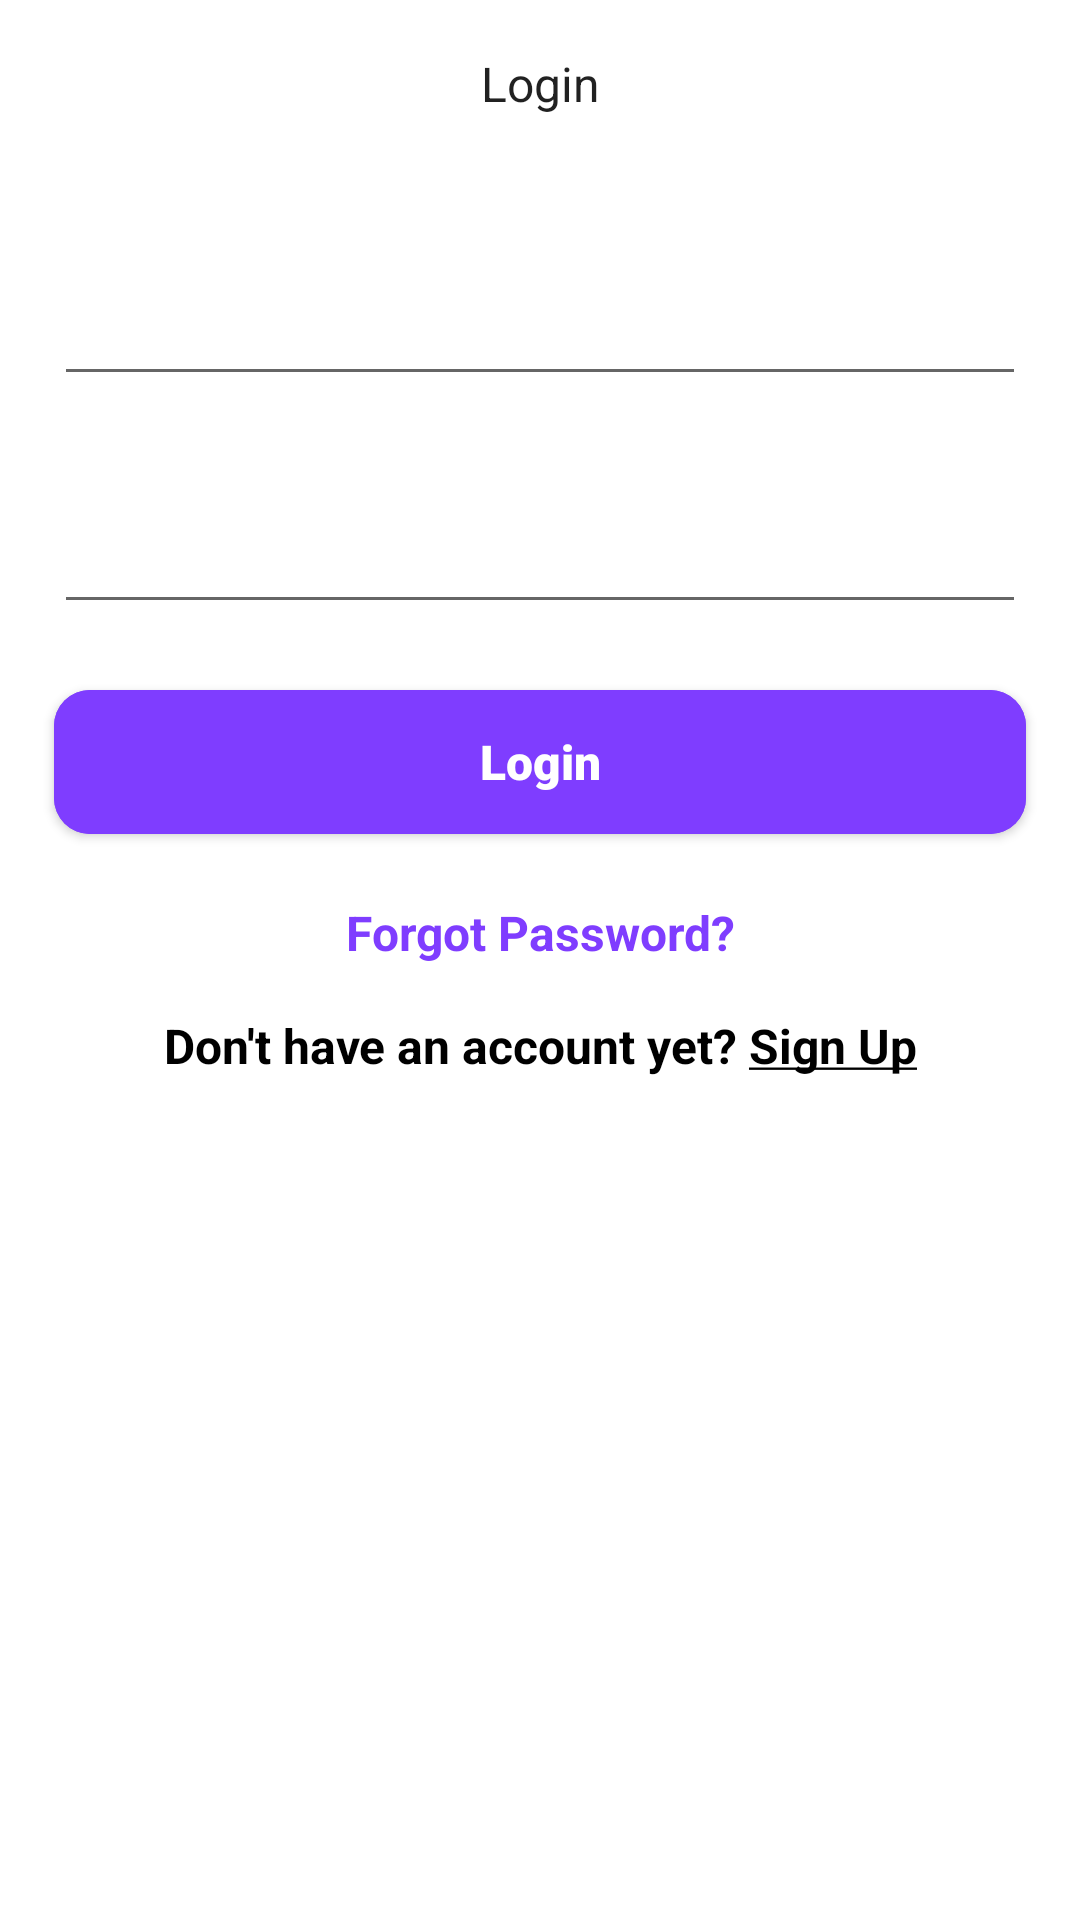

Here is an Android app screen rendered from its layout file. Give the layout XML and the strings, colors and styles it references.
<!-- AndroidManifest.xml: application theme Theme.Fluffy.OnBoarding -->
<!-- res/layout/login_screen_layout.xml -->
<?xml version="1.0" encoding="utf-8"?>
<androidx.constraintlayout.widget.ConstraintLayout xmlns:android="http://schemas.android.com/apk/res/android"
    xmlns:app="http://schemas.android.com/apk/res-auto"
    android:layout_width="match_parent"
    android:layout_height="match_parent">

    <com.google.android.material.appbar.MaterialToolbar
        android:id="@+id/toolbar_main"
        android:layout_width="match_parent"
        android:layout_height="wrap_content"
        app:layout_constraintTop_toTopOf="parent">

        <TextView
            style="@style/TextAppearance.AppCompat.Widget.ActionBar.Title"
            android:textSize="@dimen/onboarding_subtitle_text_size"
            android:layout_width="wrap_content"
            android:layout_height="wrap_content"
            android:text="@string/login"
            android:layout_gravity="center"
            android:id="@+id/toolbar_title" />
    </com.google.android.material.appbar.MaterialToolbar>

    <com.google.android.material.textfield.TextInputEditText
        android:id="@+id/input_login"
        android:layout_width="0dp"
        android:layout_height="@dimen/button_height"
        android:layout_marginTop="@dimen/margin_medium_16"
        app:layout_constraintEnd_toEndOf="parent"
        app:layout_constraintStart_toStartOf="parent"
        app:layout_constraintTop_toBottomOf="@id/toolbar_main"
        app:layout_constraintWidth_percent="0.9" />

    <com.google.android.material.textfield.TextInputEditText
        android:id="@+id/input_password"
        android:layout_width="0dp"
        android:layout_height="@dimen/button_height"
        android:layout_marginTop="@dimen/margin_medium_16"
        app:layout_constraintEnd_toEndOf="parent"
        app:layout_constraintStart_toStartOf="parent"
        app:layout_constraintWidth_percent="0.9"
        app:layout_constraintTop_toBottomOf="@id/input_login" />

    <com.google.android.material.button.MaterialButton
        android:id="@+id/login_button"
        style="@style/Theme.Fluffy.ButtonDefault"
        android:layout_width="0dp"
        android:layout_height="@dimen/button_height"
        android:layout_marginBottom="@dimen/margin_medium_16"
        android:layout_marginTop="@dimen/margin_medium_16"
        android:text="@string/login"
        app:layout_constraintEnd_toEndOf="parent"
        app:layout_constraintStart_toStartOf="parent"
        app:layout_constraintTop_toBottomOf="@id/input_password"
        app:layout_constraintWidth_percent="0.9" />

    <TextView
        android:id="@+id/forgot_password"
        style="@style/Theme.Fluffy.Onboarding.titleStyle"
        android:layout_width="match_parent"
        android:layout_height="wrap_content"
        android:layout_marginTop="@dimen/margin_medium_16"
        android:text="@string/forgot_password"
        android:textAlignment="center"
        android:textColor="@color/purple_primary"
        android:textSize="@dimen/onboarding_subtitle_text_size"
        app:layout_constraintTop_toBottomOf="@id/login_button" />

    <TextView
        android:id="@+id/create_account_info"
        style="@style/Theme.Fluffy.Onboarding.titleStyle"
        android:layout_width="match_parent"
        android:layout_height="wrap_content"
        android:layout_marginTop="@dimen/margin_medium_16"
        android:text="@string/create_account_info"
        android:textAlignment="center"
        android:textSize="@dimen/onboarding_subtitle_text_size"
        app:layout_constraintTop_toBottomOf="@id/forgot_password" />

</androidx.constraintlayout.widget.ConstraintLayout>
<!-- resources referenced by this layout -->
<resources>
  <color name="purple_primary">#7F3DFF</color>
  <dimen name="button_height">60dp</dimen>
  <dimen name="margin_medium_16">16dp</dimen>
  <dimen name="onboarding_subtitle_text_size">16sp</dimen>
  <string name="create_account_info">Don\'t have an account yet? <b><u>Sign Up</u></b></string>
  <string name="forgot_password">Forgot Password?</string>
  <string name="login">Login</string>
  <style name="Theme.Fluffy.ButtonDefault" parent="Theme.MaterialComponents.DayNight">
          <item name="android:textSize">@dimen/onboarding_subtitle_text_size</item>
          <item name="android:textColor">@android:color/white</item>
          <item name="android:backgroundTint">@color/purple_primary</item>
          <item name="android:gravity">center</item>
          <item name="android:textFontWeight">900</item>
          <item name="cornerRadius">@dimen/button_corner_radius</item>
      </style>
  <style name="Theme.Fluffy.Onboarding.titleStyle" parent="Theme.MaterialComponents.DayNight">
          <item name="android:lineHeight">@dimen/onboarding_title_line_height</item>
          <item name="android:textSize">@dimen/onboarding_title_text_size</item>
          <item name="android:textColor">@android:color/black</item>
          <item name="android:gravity">center</item>
          <item name="android:textFontWeight">700</item>
      </style>
  <style name="Theme.Fluffy.OnBoarding" parent="Theme.MaterialComponents.DayNight.DarkActionBar">
          
          <item name="colorPrimary">@color/purple_primary</item>
          <item name="colorPrimaryVariant">@color/purple_primary</item>
          <item name="colorOnPrimary">@color/white</item>
          
          <item name="colorSecondary">@color/purple_700</item>
          <item name="colorSecondaryVariant">@color/purple_700</item>
          <item name="colorOnSecondary">@color/black</item>
          
          <item name="android:statusBarColor" tools:targetApi="l">?attr/colorPrimaryVariant</item>
          <item name="android:textStyle">normal</item>
          <item name="fontFamily">@font/inter_regular</item>
      </style>
  <dimen name="button_corner_radius">12dp</dimen>
  <dimen name="onboarding_title_line_height">34dp</dimen>
  <dimen name="onboarding_title_text_size">32sp</dimen>
  <color name="white">#FFFFFFFF</color>
  <color name="purple_700">#EEE5FF</color>
  <color name="black">#FF000000</color>
</resources>
